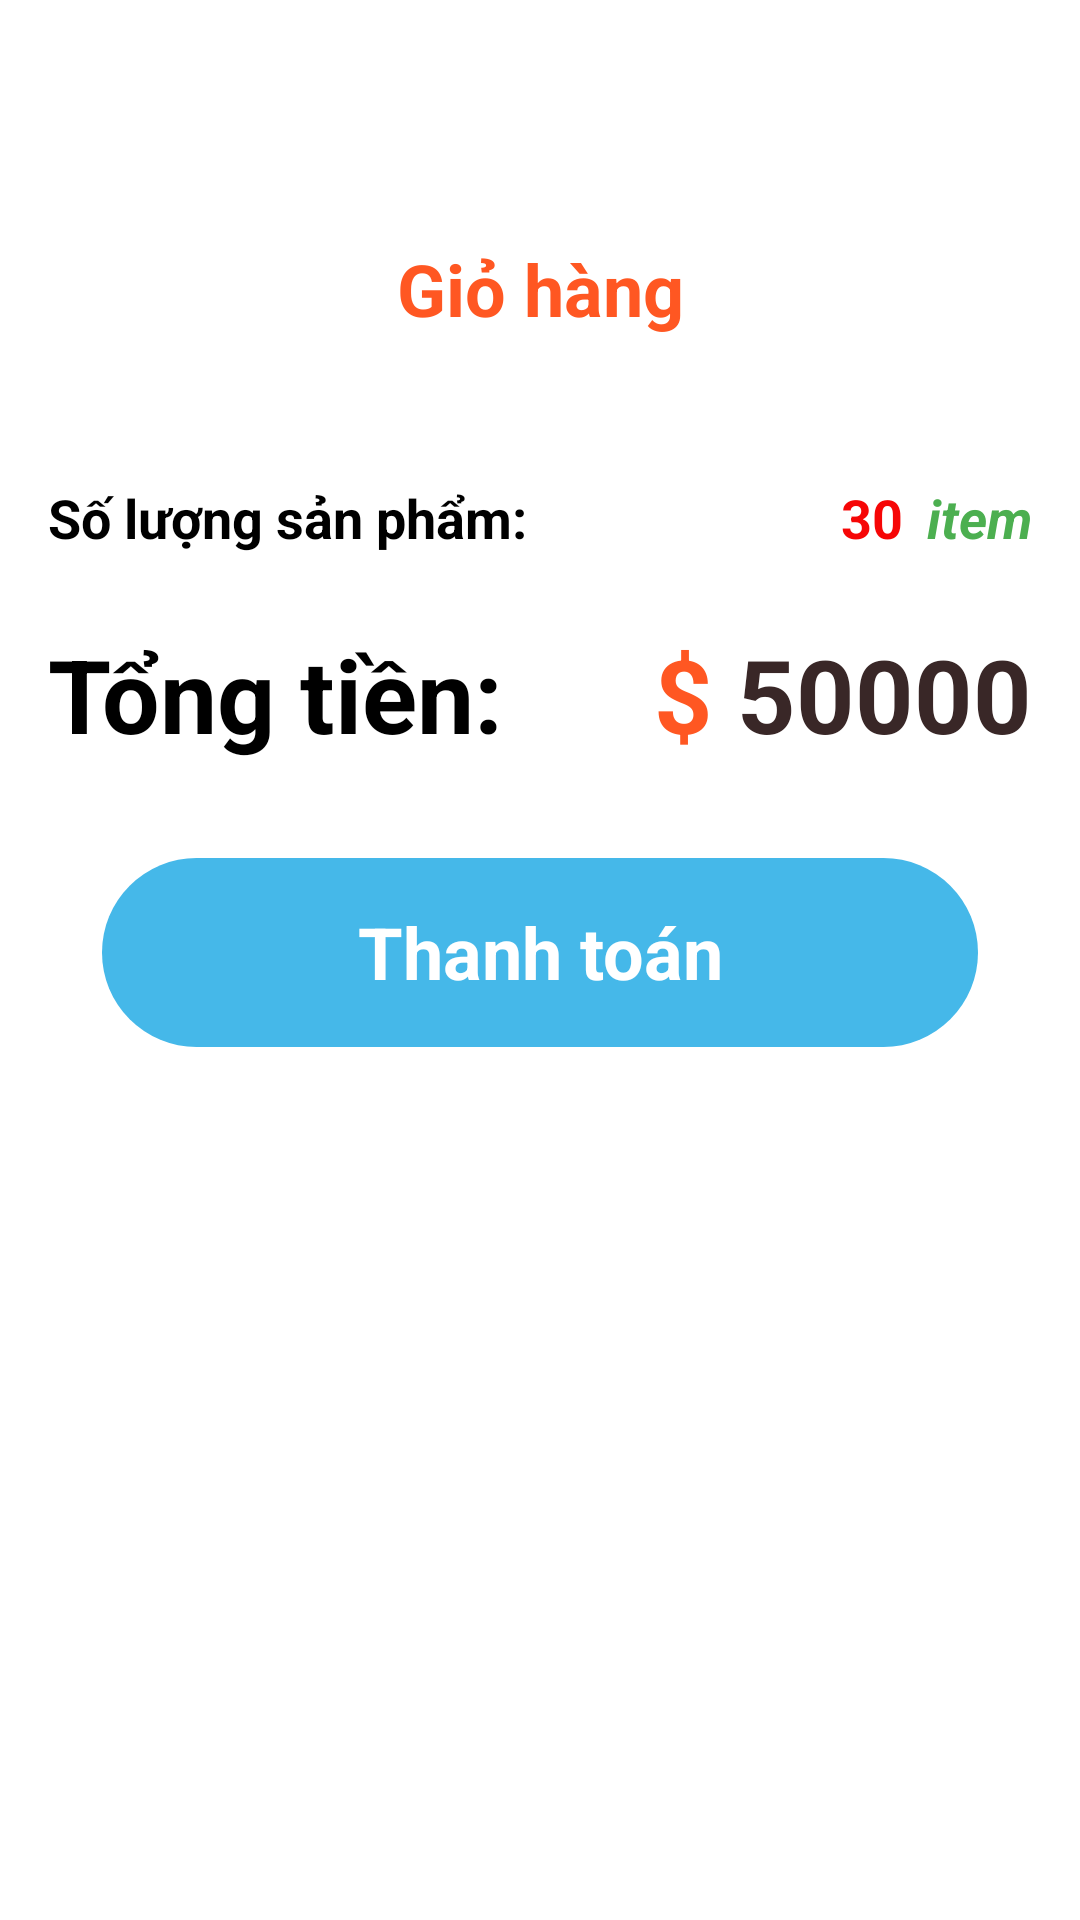

Write the Android layout XML for this screen, with the resource values it uses.
<!-- AndroidManifest.xml: application theme Theme.Project_AndroidApp -->
<!-- res/layout/activity_cart_manager.xml -->
<?xml version="1.0" encoding="utf-8"?>
<androidx.constraintlayout.widget.ConstraintLayout xmlns:android="http://schemas.android.com/apk/res/android"
    xmlns:app="http://schemas.android.com/apk/res-auto"
    xmlns:tools="http://schemas.android.com/tools"
    android:layout_width="match_parent"
    android:layout_height="match_parent"
    tools:context=".Activities.CartManager">

    <ScrollView
        android:layout_width="match_parent"
        android:layout_height="match_parent"
        app:layout_constraintBottom_toBottomOf="parent"
        app:layout_constraintEnd_toEndOf="parent"
        app:layout_constraintStart_toStartOf="parent"
        app:layout_constraintTop_toTopOf="parent">

        <LinearLayout
            android:layout_width="match_parent"
            android:layout_height="match_parent"
            android:orientation="vertical">

            <androidx.constraintlayout.widget.ConstraintLayout
                android:layout_width="match_parent"
                android:layout_height="match_parent"
                tools:context=".Activities.CartManager">

                <TextView
                    android:id="@+id/textView12"
                    android:layout_width="wrap_content"
                    android:layout_height="wrap_content"
                    android:layout_marginTop="80dp"
                    android:text="Giỏ hàng"
                    android:textColor="#FF5722"
                    android:textSize="24sp"
                    android:textStyle="bold"
                    app:layout_constraintEnd_toEndOf="parent"
                    app:layout_constraintStart_toStartOf="parent"
                    app:layout_constraintTop_toTopOf="parent" />

                <androidx.recyclerview.widget.RecyclerView
                    android:id="@+id/recyclerViewCart"
                    android:layout_width="match_parent"
                    android:layout_height="wrap_content"
                    android:layout_marginTop="32dp"
                    app:layout_constraintEnd_toEndOf="parent"
                    app:layout_constraintStart_toStartOf="parent"
                    app:layout_constraintTop_toBottomOf="@+id/textView12">

                </androidx.recyclerview.widget.RecyclerView>

                <TextView
                    android:id="@+id/textView16"
                    android:layout_width="wrap_content"
                    android:layout_height="wrap_content"
                    android:layout_marginStart="16dp"
                    android:layout_marginTop="16dp"
                    android:text="Số lượng sản phẩm:"
                    android:textColor="#000000"
                    android:textSize="18sp"
                    android:textStyle="bold"
                    app:layout_constraintStart_toStartOf="parent"
                    app:layout_constraintTop_toBottomOf="@+id/recyclerViewCart" />

                <TextView
                    android:id="@+id/textView17"
                    android:layout_width="wrap_content"
                    android:layout_height="wrap_content"
                    android:layout_marginTop="24dp"
                    android:text="Tổng tiền:"
                    android:textColor="#000000"
                    android:textSize="34sp"
                    android:textStyle="bold"
                    app:layout_constraintStart_toStartOf="@+id/textView16"
                    app:layout_constraintTop_toBottomOf="@+id/textView16" />

                <TextView
                    android:id="@+id/textView18"
                    android:layout_width="wrap_content"
                    android:layout_height="wrap_content"
                    android:layout_marginTop="16dp"
                    android:layout_marginEnd="16dp"
                    android:text="item"
                    android:textColor="#4CAF50"
                    android:textSize="18sp"
                    android:textStyle="bold|italic"
                    app:layout_constraintEnd_toEndOf="@+id/recyclerViewCart"
                    app:layout_constraintTop_toBottomOf="@+id/recyclerViewCart" />

                <TextView
                    android:id="@+id/numberOfItem"
                    android:layout_width="wrap_content"
                    android:layout_height="wrap_content"
                    android:layout_marginEnd="8dp"
                    android:text="30"
                    android:textColor="#F60606"
                    android:textSize="18sp"
                    android:textStyle="bold"
                    app:layout_constraintEnd_toStartOf="@+id/textView18"
                    app:layout_constraintTop_toTopOf="@+id/textView18" />

                <TextView
                    android:id="@+id/totalCostOfItem"
                    android:layout_width="wrap_content"
                    android:layout_height="wrap_content"
                    android:layout_marginEnd="16dp"
                    android:text="50000"
                    android:textColor="#392727"
                    android:textSize="34sp"
                    android:textStyle="bold"
                    app:layout_constraintEnd_toEndOf="@+id/recyclerViewCart"
                    app:layout_constraintTop_toTopOf="@+id/textView17" />

                <TextView
                    android:id="@+id/textView21"
                    android:layout_width="wrap_content"
                    android:layout_height="wrap_content"
                    android:layout_marginEnd="8dp"
                    android:text="$"
                    android:textColor="#FF5722"
                    android:textSize="34sp"
                    android:textStyle="bold"
                    app:layout_constraintEnd_toStartOf="@+id/totalCostOfItem"
                    app:layout_constraintTop_toTopOf="@+id/totalCostOfItem" />

                <TextView
                    android:id="@+id/checkoutBtn"
                    android:layout_width="292dp"
                    android:layout_height="63dp"
                    android:layout_marginTop="32dp"
                    android:layout_marginBottom="70dp"
                    android:background="@drawable/blue_button"
                    android:paddingTop="15dp"
                    android:text="Thanh toán"
                    android:textAlignment="center"
                    android:textColor="#ffffff"
                    android:textSize="24sp"
                    android:textStyle="bold"
                    app:layout_constraintBottom_toBottomOf="parent"
                    app:layout_constraintEnd_toEndOf="parent"
                    app:layout_constraintStart_toStartOf="parent"
                    app:layout_constraintTop_toBottomOf="@+id/textView17" />

            </androidx.constraintlayout.widget.ConstraintLayout>
        </LinearLayout>
    </ScrollView>

</androidx.constraintlayout.widget.ConstraintLayout>
<!-- resources referenced by this layout -->
<resources>
  <!-- drawable blue_button (drawable) -->
  <?xml version="1.0" encoding="utf-8"?>
  <selector xmlns:android="http://schemas.android.com/apk/res/android">
  <item>
      <shape android:shape="rectangle">
          <solid android:color="#45B8E9"/>
          <corners android:radius="50dp"/>
      </shape>
  </item>
  </selector>
  <style name="Theme.Project_AndroidApp" parent="Theme.MaterialComponents.DayNight.NoActionBar">
          
          <item name="colorPrimary">@color/magenta</item>
          <item name="colorPrimaryVariant">@color/magenta</item>
          <item name="colorOnPrimary">@color/white</item>
          
          <item name="colorSecondary">@color/teal_200</item>
          <item name="colorSecondaryVariant">@color/teal_700</item>
          <item name="colorOnSecondary">@color/black</item>
          
          <item name="android:statusBarColor">?attr/colorPrimaryVariant</item>
          
      </style>
  <color name="magenta">#B172EF</color>
  <color name="white">#FFFFFFFF</color>
  <color name="teal_200">#FF03DAC5</color>
  <color name="teal_700">#FF018786</color>
  <color name="black">#FF000000</color>
</resources>
